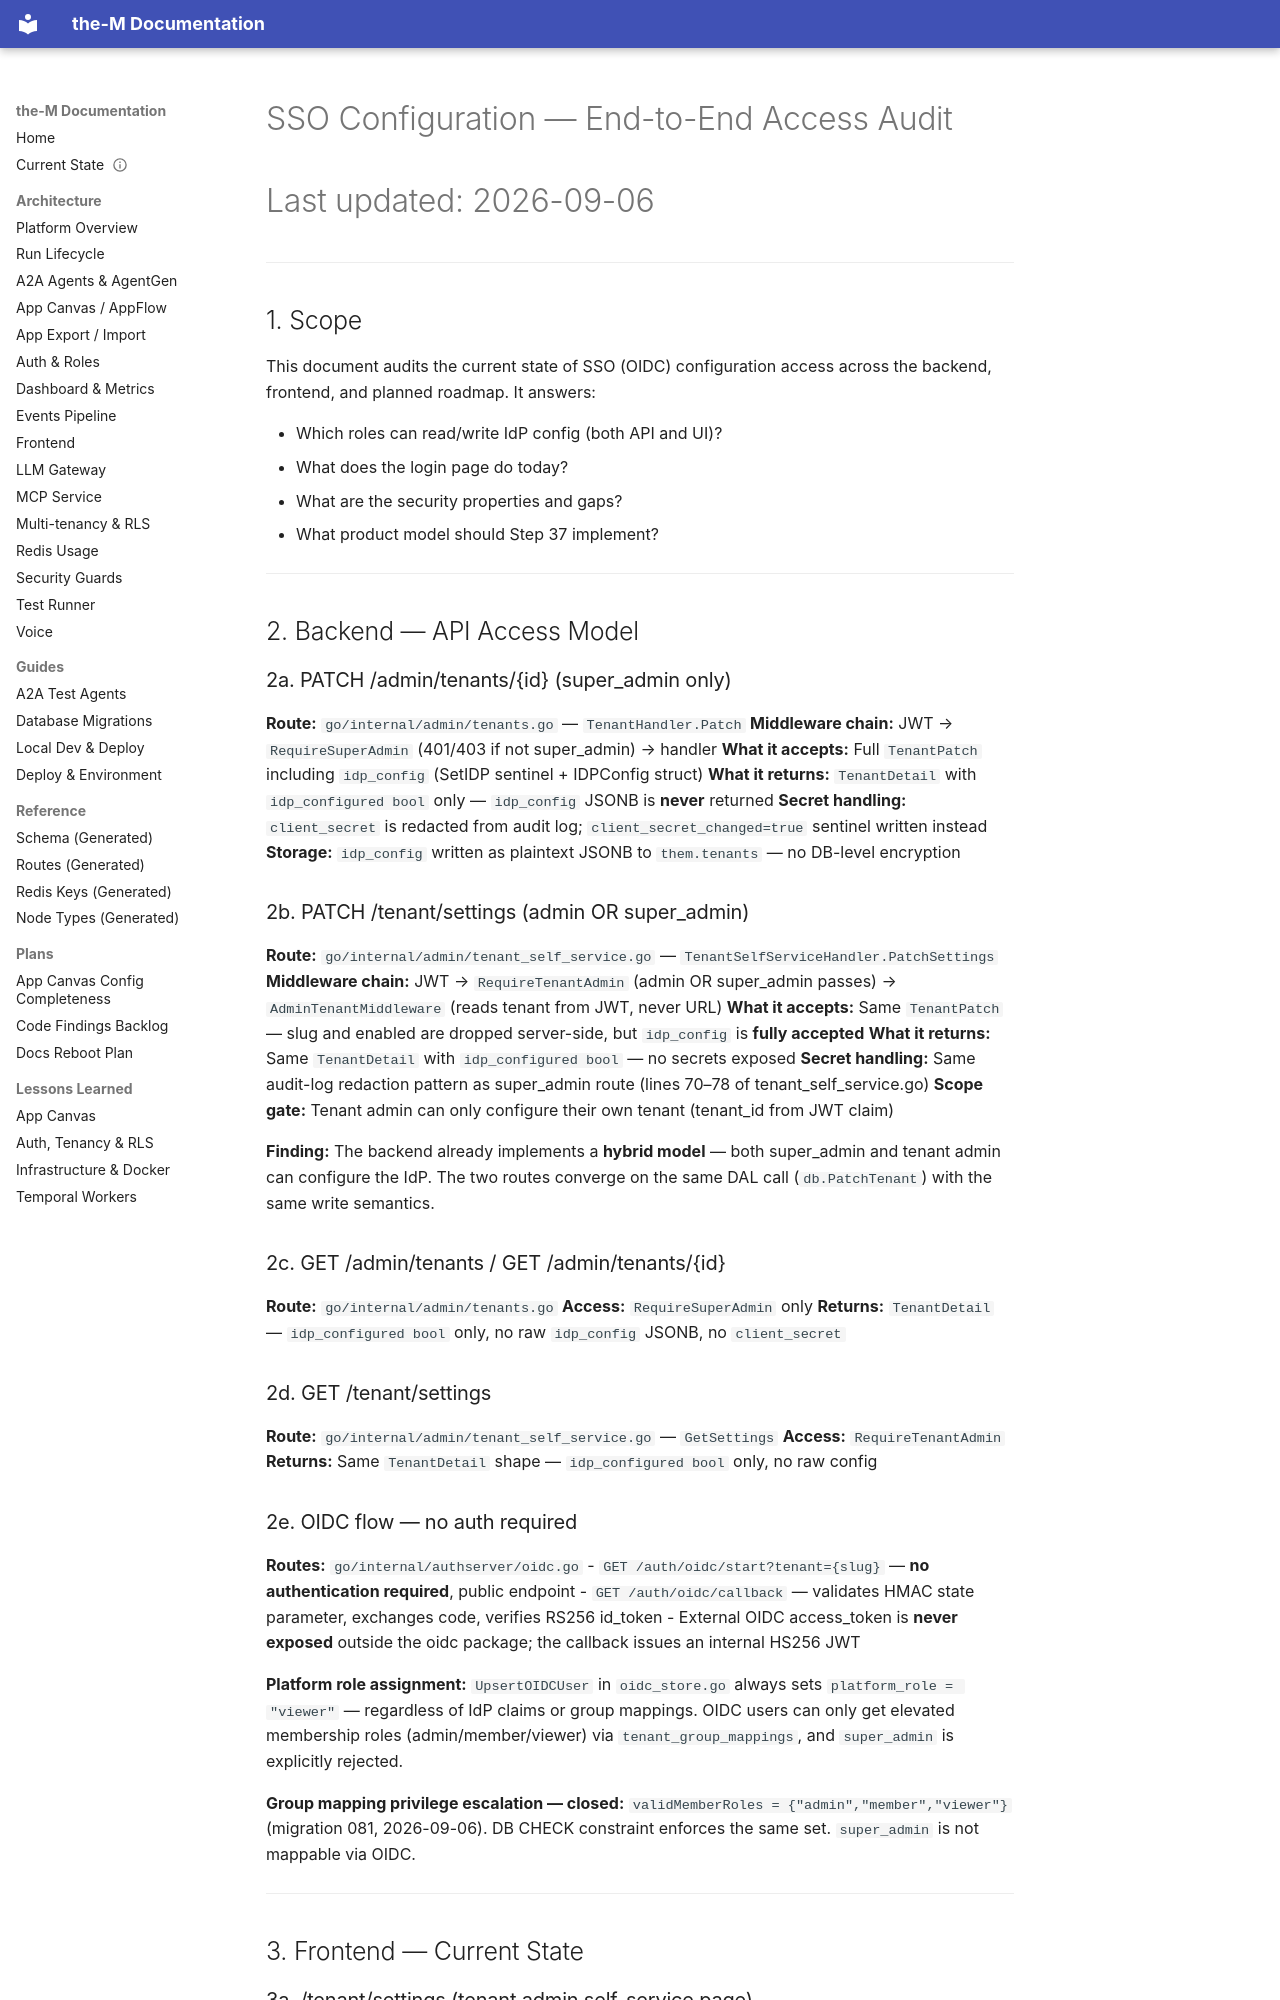

repository: aviciot/theM · page: sso-access-audit/index.html · generator: mkdocs

# SSO Configuration — End-to-End Access Audit
# Last updated: 2026-09-06

---

## 1. Scope

This document audits the current state of SSO (OIDC) configuration access across the backend,
frontend, and planned roadmap. It answers:

- Which roles can read/write IdP config (both API and UI)?
- What does the login page do today?
- What are the security properties and gaps?
- What product model should Step 37 implement?

---

## 2. Backend — API Access Model

### 2a. PATCH /admin/tenants/{id} (super_admin only)

**Route:** `go/internal/admin/tenants.go` — `TenantHandler.Patch`
**Middleware chain:** JWT → `RequireSuperAdmin` (401/403 if not super_admin) → handler
**What it accepts:** Full `TenantPatch` including `idp_config` (SetIDP sentinel + IDPConfig struct)
**What it returns:** `TenantDetail` with `idp_configured bool` only — `idp_config` JSONB is **never** returned
**Secret handling:** `client_secret` is redacted from audit log; `client_secret_changed=true` sentinel written instead
**Storage:** `idp_config` written as plaintext JSONB to `them.tenants` — no DB-level encryption

### 2b. PATCH /tenant/settings (admin OR super_admin)

**Route:** `go/internal/admin/tenant_self_service.go` — `TenantSelfServiceHandler.PatchSettings`
**Middleware chain:** JWT → `RequireTenantAdmin` (admin OR super_admin passes) → `AdminTenantMiddleware` (reads tenant from JWT, never URL)
**What it accepts:** Same `TenantPatch` — slug and enabled are dropped server-side, but `idp_config` is **fully accepted**
**What it returns:** Same `TenantDetail` with `idp_configured bool` — no secrets exposed
**Secret handling:** Same audit-log redaction pattern as super_admin route (lines 70–78 of tenant_self_service.go)
**Scope gate:** Tenant admin can only configure their own tenant (tenant_id from JWT claim)

**Finding:** The backend already implements a **hybrid model** — both super_admin and tenant admin can configure the IdP. The two routes converge on the same DAL call (`db.PatchTenant`) with the same write semantics.

### 2c. GET /admin/tenants / GET /admin/tenants/{id}

**Route:** `go/internal/admin/tenants.go`
**Access:** `RequireSuperAdmin` only
**Returns:** `TenantDetail` — `idp_configured bool` only, no raw `idp_config` JSONB, no `client_secret`

### 2d. GET /tenant/settings

**Route:** `go/internal/admin/tenant_self_service.go` — `GetSettings`
**Access:** `RequireTenantAdmin`
**Returns:** Same `TenantDetail` shape — `idp_configured bool` only, no raw config

### 2e. OIDC flow — no auth required

**Routes:** `go/internal/authserver/oidc.go`
- `GET /auth/oidc/start?tenant={slug}` — **no authentication required**, public endpoint
- `GET /auth/oidc/callback` — validates HMAC state parameter, exchanges code, verifies RS256 id_token
- External OIDC access_token is **never exposed** outside the oidc package; the callback issues an internal HS256 JWT

**Platform role assignment:** `UpsertOIDCUser` in `oidc_store.go` always sets `platform_role = "viewer"` — regardless of IdP claims or group mappings. OIDC users can only get elevated membership roles (admin/member/viewer) via `tenant_group_mappings`, and `super_admin` is explicitly rejected.

**Group mapping privilege escalation — closed:** `validMemberRoles = {"admin","member","viewer"}` (migration 081, 2026-09-06). DB CHECK constraint enforces the same set. `super_admin` is not mappable via OIDC.

---

## 3. Frontend — Current State
